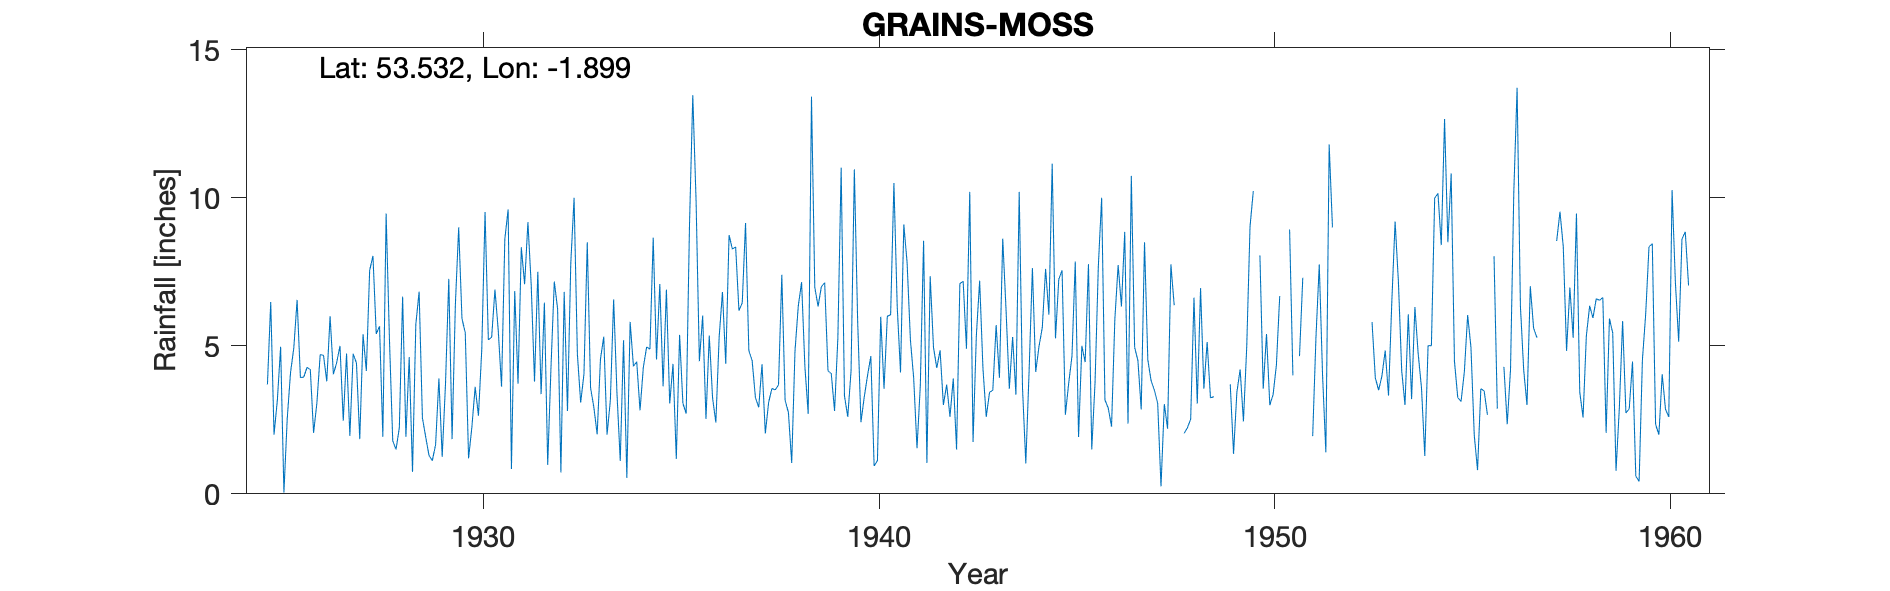

The data file committed next to this chart (first rows):
GRAINS-MOSS, , , , , , , , , , , , , , , , , , , , , , , 
Grid ref, SE068039, Long, -1.899, Lat, 53.53, Elevation, 1573, ft., , , , , , , , , , , , , , , 
Station no, 2761, , , , , , , , , , , , , , , , , , , , , , 
, 1920, 1921, 1922, 1923, 1924, 1925, 1926, 1927, 1928, 1929, 1930, 1931, 1932, 1933, 1934, 1935, 1936, 1937, 1938, 1939, 1940, 1941, 1942
January, , , , , , 3.7, 4.27, 4.74, 9.47, 1.92, 5.44, 8.61, 6.46, 4.05, 5.19, 3.63, 6.02, 6.45, 7.4, 7, 2.42, 4.1, 4.85
February, , , , , , 6.48, 4.2, 1.96, 5.23, 1.3, 1.2, 9.61, 0.98, 8.5, 0.54, 6.9, 2.53, 9.15, 3.16, 7.13, 3.27, 9.1, 3
March, , , , , , 2, 2.06, 4.73, 1.79, 1.12, 2.25, 0.84, 4.29, 3.58, 5.81, 3.05, 5.35, 4.84, 2.75, 4.16, 4, 7.8, 3.69
April, , , , , , 3.15, 3.07, 4.42, 1.5, 1.66, 3.61, 6.85, 7.17, 2.92, 4.31, 4.39, 3.24, 4.5, 1.04, 4.06, 4.65, 5.2, 2.6
May, , , , , , 4.97, 4.7, 1.85, 2.23, 3.9, 2.64, 3.72, 6.25, 2.01, 4.46, 1.18, 2.41, 3.25, 4.83, 2.8, 0.94, 3.9, 3.9
June, , , , , , 0.04, 4.68, 5.39, 6.66, 1.25, 4.86, 8.33, 0.72, 4.55, 2.82, 5.37, 5.3, 2.92, 6.35, 5.26, 1.12, 1.54, 1.5
July, , , , , , 2.53, 3.8, 4.15, 1.93, 3.7, 9.52, 7.08, 6.82, 5.31, 4.27, 3.06, 6.82, 4.38, 7.15, 11.02, 5.98, 3.64, 7.1
August, , , , , , 4.09, 6, 7.55, 4.62, 7.26, 5.2, 9.18, 2.8, 2, 4.96, 2.71, 4.39, 2.04, 4.3, 3.31, 3.55, 8.55, 7.18
September, , , , , , 4.93, 4.04, 8.04, 0.74, 1.85, 5.29, 7.05, 7.79, 3.16, 4.89, 9.07, 8.74, 3.09, 2.7, 2.6, 6, 1.04, 4.9
October, , , , , , 6.55, 4.43, 5.4, 5.72, 6.4, 6.9, 3.79, 10, 6.57, 8.65, 13.47, 8.27, 3.56, 13.42, 4.15, 6.05, 7.35, 10.2
November, , , , , , 3.93, 5, 5.66, 6.83, 9, 5.52, 7.5, 4.72, 3.42, 4.54, 9.9, 8.34, 3.51, 6.98, 10.96, 10.5, 4.95, 1.75
December, , , , , , 3.94, 2.47, 1.93, 2.57, 5.92, 3.62, 3.37, 3.08, 1.11, 7.09, 4.48, 6.19, 3.68, 6.33, 5.84, 6.32, 4.25, 5.35
Total, , , , , 52.04, 46.31, 48.72, 55.82, 49.29, 45.28, 56.05, 75.93, 61.08, 47.18, 57.53, 67.21, 67.6, 51.37, 66.41, 68.29, 54.8, 61.42, 56.02
MIDAS src_id 11897 GRAINS MOSS Start 192…, , , , , , , , , , , , , , , , , , , , , , , 
NGR is from the 1950s record and is on G…, , , , , , , , , , , , , , , , , , , , , , , 
Jan and Mar 1947 adjusted for snow but l…, , , , , , , , , , , , , , , , , , , , , , , 
